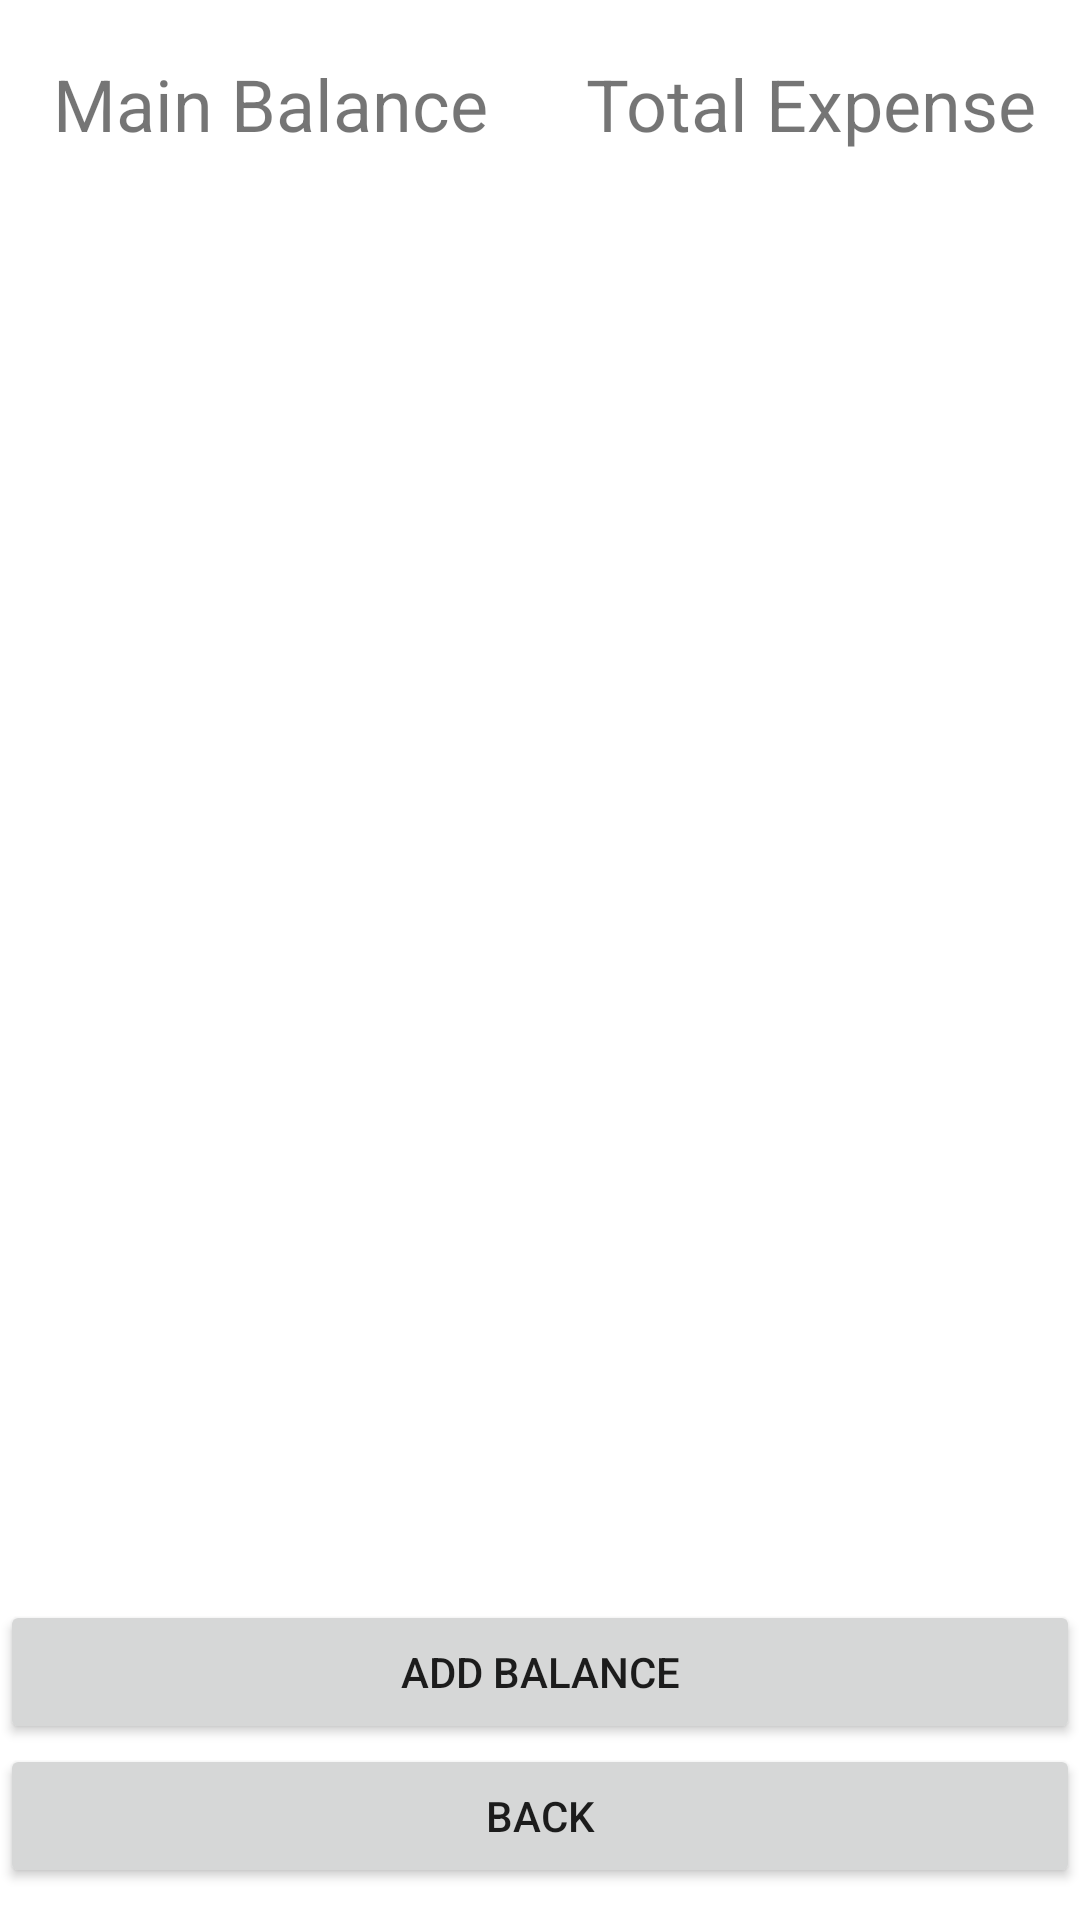

The Android layout XML behind this screen, and the referenced resources:
<!-- AndroidManifest.xml: application theme Theme.SpendAnalyser -->
<!-- res/layout/activity_balance_screen.xml -->
<?xml version="1.0" encoding="utf-8"?>
<LinearLayout xmlns:android="http://schemas.android.com/apk/res/android"
    xmlns:app="http://schemas.android.com/apk/res-auto"
    xmlns:tools="http://schemas.android.com/tools"
    android:layout_width="match_parent"
    android:layout_height="match_parent"
    tools:context=".balanceScreen">

    <LinearLayout
        android:layout_width="match_parent"
        android:layout_height="match_parent"
        android:orientation="vertical"
        android:weightSum="3">

        <LinearLayout
            android:layout_width="match_parent"
            android:layout_height="match_parent"
            android:orientation="horizontal"
            android:layout_weight="2"
            android:weightSum="2">

            <LinearLayout
                android:layout_width="match_parent"
                android:layout_height="match_parent"
                android:orientation="vertical"
                android:layout_weight="1"
                android:weightSum="4">

                <TextView
                    android:id="@+id/txtMB"
                    android:layout_width="match_parent"
                    android:layout_height="wrap_content"
                    android:text="Main Balance"
                    android:textSize="24sp"
                    android:gravity="center"
                    android:layout_weight="1"/>

                <TextView
                    android:id="@+id/txtMBValue"
                    android:layout_width="match_parent"
                    android:layout_height="wrap_content"
                    android:text=""
                    android:textSize="24sp"
                    android:gravity="center"
                    android:layout_weight="3"/>
            </LinearLayout>

            <LinearLayout
                android:layout_width="match_parent"
                android:layout_height="match_parent"
                android:orientation="vertical"
                android:layout_weight="1"
                android:weightSum="4">

                <TextView
                    android:id="@+id/txtTE"
                    android:layout_width="match_parent"
                    android:layout_height="wrap_content"
                    android:text="Total Expense"
                    android:textSize="24sp"
                    android:gravity="center"
                    android:layout_weight="1"/>

                <TextView
                    android:id="@+id/txtTEValue"
                    android:layout_width="match_parent"
                    android:layout_height="wrap_content"
                    android:text=""
                    android:textSize="24sp"
                    android:gravity="center"
                    android:layout_weight="3"/>
            </LinearLayout>
        </LinearLayout>

        <LinearLayout
            android:layout_width="match_parent"
            android:layout_height="match_parent"
            android:layout_weight="1"
            android:weightSum="4"
            android:orientation="vertical">

            <LinearLayout
                android:id="@+id/FragBalance"
                android:layout_width="match_parent"
                android:layout_height="match_parent"
                android:orientation="vertical"
                android:layout_weight="1">

            </LinearLayout>

            <LinearLayout
                android:layout_width="match_parent"
                android:layout_height="match_parent"
                android:orientation="vertical"
                android:layout_weight="3">

                <Button
                    android:id="@+id/btnAddBalance"
                    android:layout_width="match_parent"
                    android:layout_height="wrap_content"
                    android:text="Add Balance" />

                <Button
                    android:id="@+id/btnBack"
                    android:layout_width="match_parent"
                    android:layout_height="wrap_content"
                    android:text="Back" />
            </LinearLayout>


        </LinearLayout>
    </LinearLayout>
</LinearLayout>
<!-- resources referenced by this layout -->
<resources>
  <style name="Theme.SpendAnalyser" parent="Theme.MaterialComponents.DayNight.DarkActionBar">
          
          <item name="colorPrimary">@color/purple_500</item>
          <item name="colorPrimaryVariant">@color/purple_700</item>
          <item name="colorOnPrimary">@color/white</item>
          
          <item name="colorSecondary">@color/teal_200</item>
          <item name="colorSecondaryVariant">@color/teal_700</item>
          <item name="colorOnSecondary">@color/black</item>
          
          <item name="android:statusBarColor" tools:targetApi="l">?attr/colorPrimaryVariant</item>
          
      </style>
  <!-- not gathered from this repository: default colours our renderer supplied (Android Studio template values) -->
  <color name="purple_500">#FF6200EE</color>
  <color name="purple_700">#FF3700B3</color>
  <color name="teal_200">#FF03DAC5</color>
  <color name="teal_700">#FF018786</color>
  <color name="black">#FF000000</color>
  <color name="white">#FFFFFFFF</color>
</resources>
